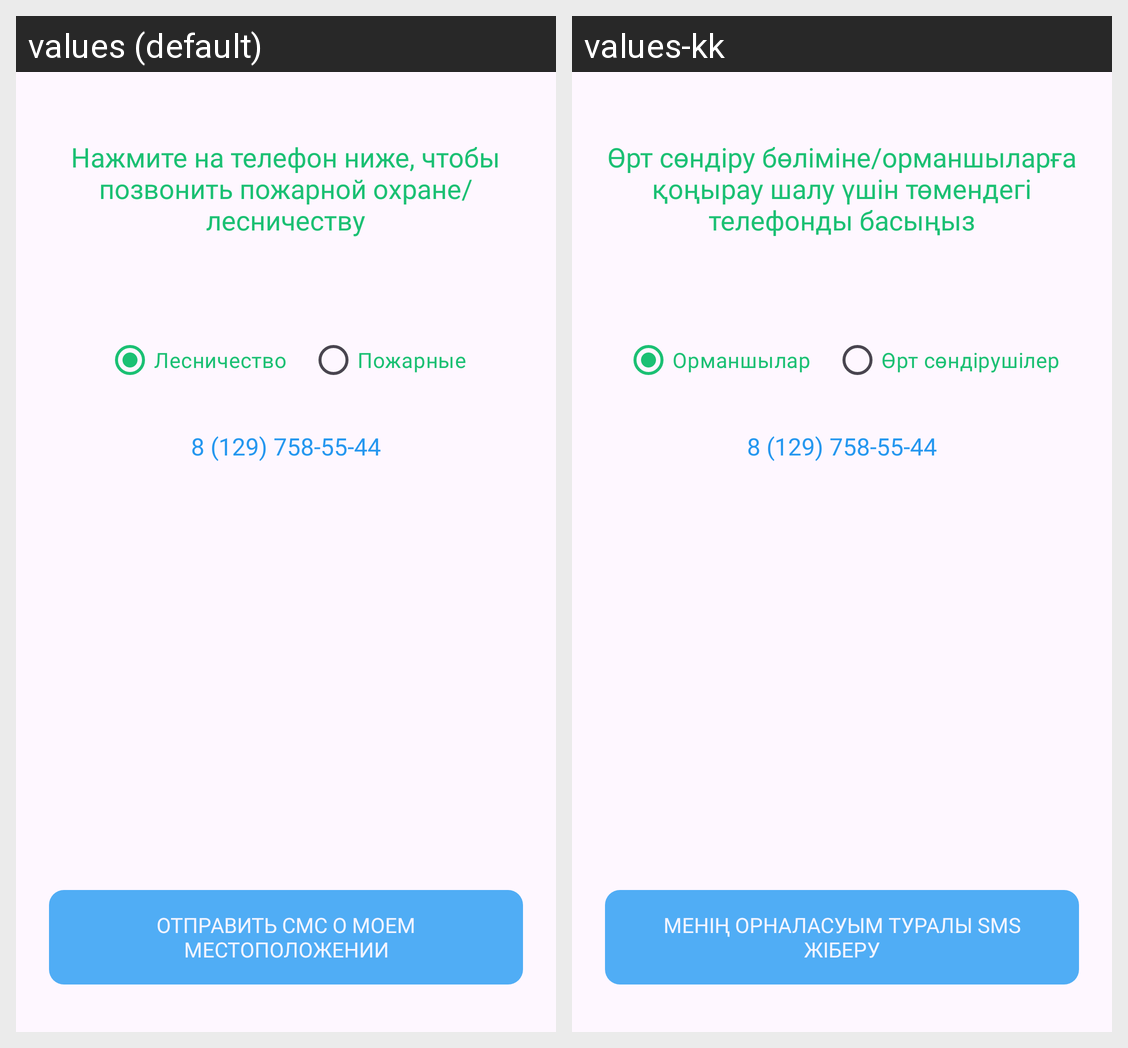

Locale-by-locale string values for the Android screen shown in this grid:
Android screen res/layout/call_sos.xml rendered under 2 locales, left to right: values (default), values-kk. Device: Nexus 5 (rendered at 1080×1920; each locale shown at half size, 540×960, under a caption strip naming it); theme Theme.OrmanCase.
Strings drawn on this screen, with the default value and each locale's value (text and hints the layout hard-codes, and strings that could not be matched under every locale, appear in the picture but are not listed):

call_sos_button
  values: Отправить СМС о моем местоположении
  values-kk: Менің орналасуым туралы SMS жіберу

call_sos_label
  values: Нажмите на телефон ниже, чтобы позвонить пожарной охране/лесничеству
  values-kk: Өрт сөндіру бөліміне/орманшыларға қоңырау шалу үшін төмендегі телефонды басыңыз

call_sos_foresters
  values: Лесничество
  values-kk: Орманшылар

call_sos_firefighters
  values: Пожарные
  values-kk: Өрт сөндірушілер
